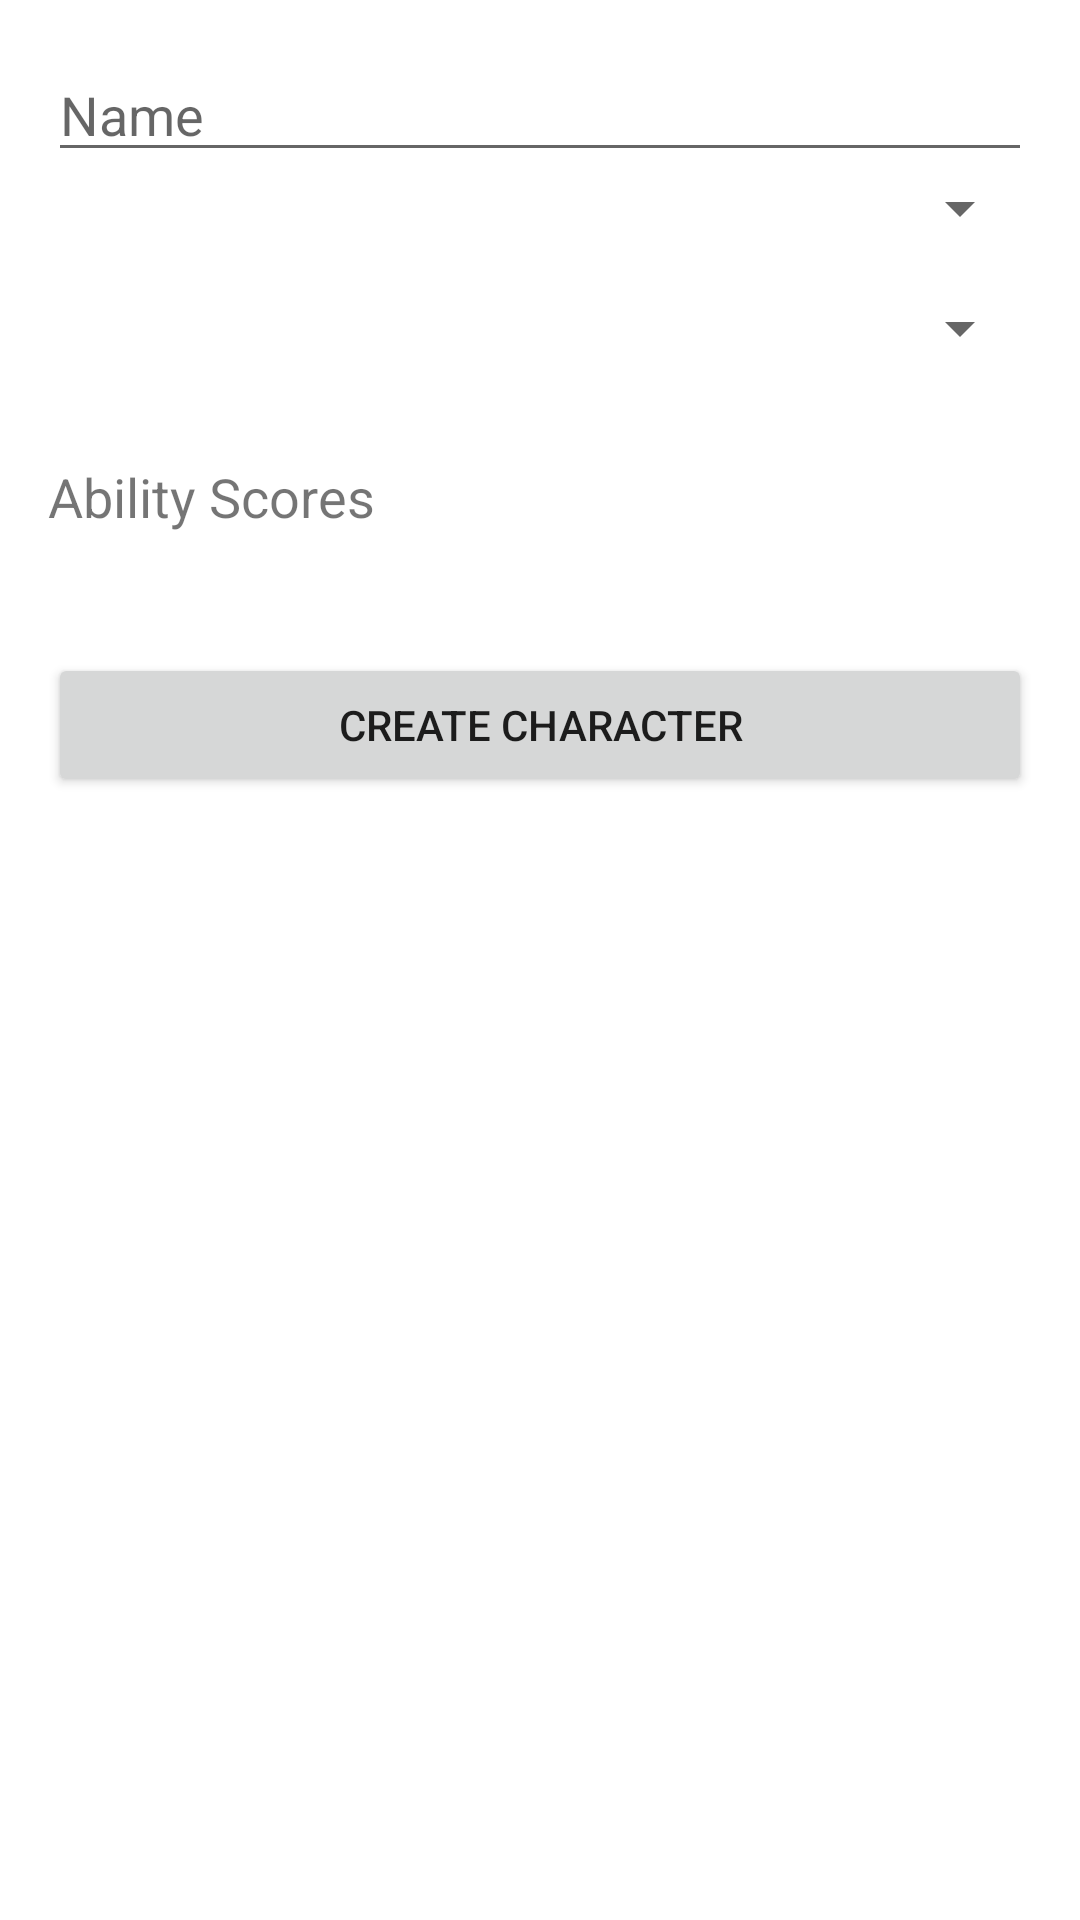

Layout XML and referenced resources for this Android screen:
<!-- AndroidManifest.xml: application theme Theme.Team01_Application -->
<!-- res/layout/fragment_character_creation.xml -->
<?xml version="1.0" encoding="utf-8"?>
<ScrollView xmlns:android="http://schemas.android.com/apk/res/android"
    android:layout_width="match_parent"
    android:layout_height="match_parent">

    
    <LinearLayout
        android:orientation="vertical"
        android:padding="16dp"
        android:layout_width="match_parent"
        android:layout_height="wrap_content">

        
        <EditText
            android:id="@+id/editName"
            android:hint="Name"
            android:layout_width="match_parent"
            android:layout_height="wrap_content" />

        
        <Spinner
            android:id="@+id/spinnerRace"
            android:layout_width="match_parent"
            android:layout_height="wrap_content"
            android:prompt="@string/select_race" />

        <Space
            android:layout_width="match_parent"
            android:layout_height="16dp"/>

        
        <Spinner
            android:id="@+id/spinnerClass"
            android:layout_width="match_parent"
            android:layout_height="wrap_content"
            android:prompt="@string/select_class"/>

        <Space
            android:layout_width="match_parent"
            android:layout_height="16dp"/>


        
        <TextView
            android:text="Ability Scores"
            android:textSize="18sp"
            android:layout_marginTop="16dp"
            android:layout_width="wrap_content"
            android:layout_height="wrap_content"/>

        
        <androidx.recyclerview.widget.RecyclerView
            android:id="@+id/recyclerAbilityScores"
            android:layout_width="match_parent"
            android:layout_height="wrap_content"/>
        

        <Space
            android:layout_width="match_parent"
            android:layout_height="16dp"/>

        
        <Button
            android:id="@+id/btnCreate"
            android:text="Create Character"
            android:layout_width="match_parent"
            android:layout_height="wrap_content"
            android:layout_marginTop="24dp"/>

    </LinearLayout>

</ScrollView>
<!-- resources referenced by this layout -->
<resources>
  <string name="select_class">select_class</string>
  <string name="select_race">select_race</string>
  <style name="Theme.Team01_Application" parent="Theme.MaterialComponents.DayNight.DarkActionBar">
          
          <item name="colorPrimary">@color/purple_500</item>
          <item name="colorPrimaryVariant">@color/purple_700</item>
          <item name="colorOnPrimary">@color/white</item>
          
          <item name="colorSecondary">@color/teal_200</item>
          <item name="colorSecondaryVariant">@color/teal_700</item>
          <item name="colorOnSecondary">@color/black</item>
          
          <item name="android:statusBarColor">?attr/colorPrimaryVariant</item>
          
      </style>
  <!-- not gathered from this repository: default colours our renderer supplied (Android Studio template values) -->
  <color name="purple_500">#FF6200EE</color>
  <color name="purple_700">#FF3700B3</color>
  <color name="teal_200">#FF03DAC5</color>
  <color name="teal_700">#FF018786</color>
  <color name="black">#FF000000</color>
  <color name="white">#FFFFFFFF</color>
</resources>
